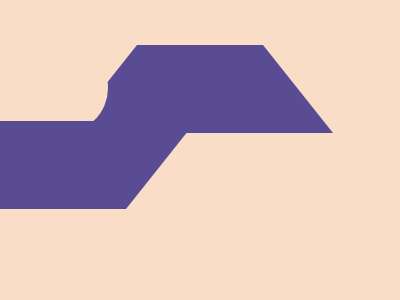

Write a web page that renders exactly this picture using CSS.

<div class="trapezoid"></div>
  <div class=o>
    <div class="trapezoid b">
  </div>
</div>
<body bgcolor=#F9DDC6>
<style>
  div {
    position: absolute;
  }
.trapezoid {
	border-bottom: 88px solid #594C94;
	border-left: 70px solid transparent;
	border-right: 70px solid transparent;
	width: 126px;
    left: 67px;
    top: 45px;
}
  .o {
    width: 90px;
    height: 90px;
    border-radius: 50%;
    background: #F9DDC6;
    top: 43px;
    left: 18px;
  }
  .b {
    rotate: 180deg;
    top: 78px;
    left: -88px;
  }
</style>

<!-- minified
 
<div t><div o><div b><style>body,[o]{background:#F9DDC6}div{position:absolute}[t],[b]{border-bottom:88px solid #594C94;border-left:70px solid #fff0;border-right:70px solid #fff0;width:126;left:67;top:45}[o]{width:90;height:90;border-radius:50%;top:43;left:18}[b]{rotate:180deg;top:78px;left:-88px

-->
